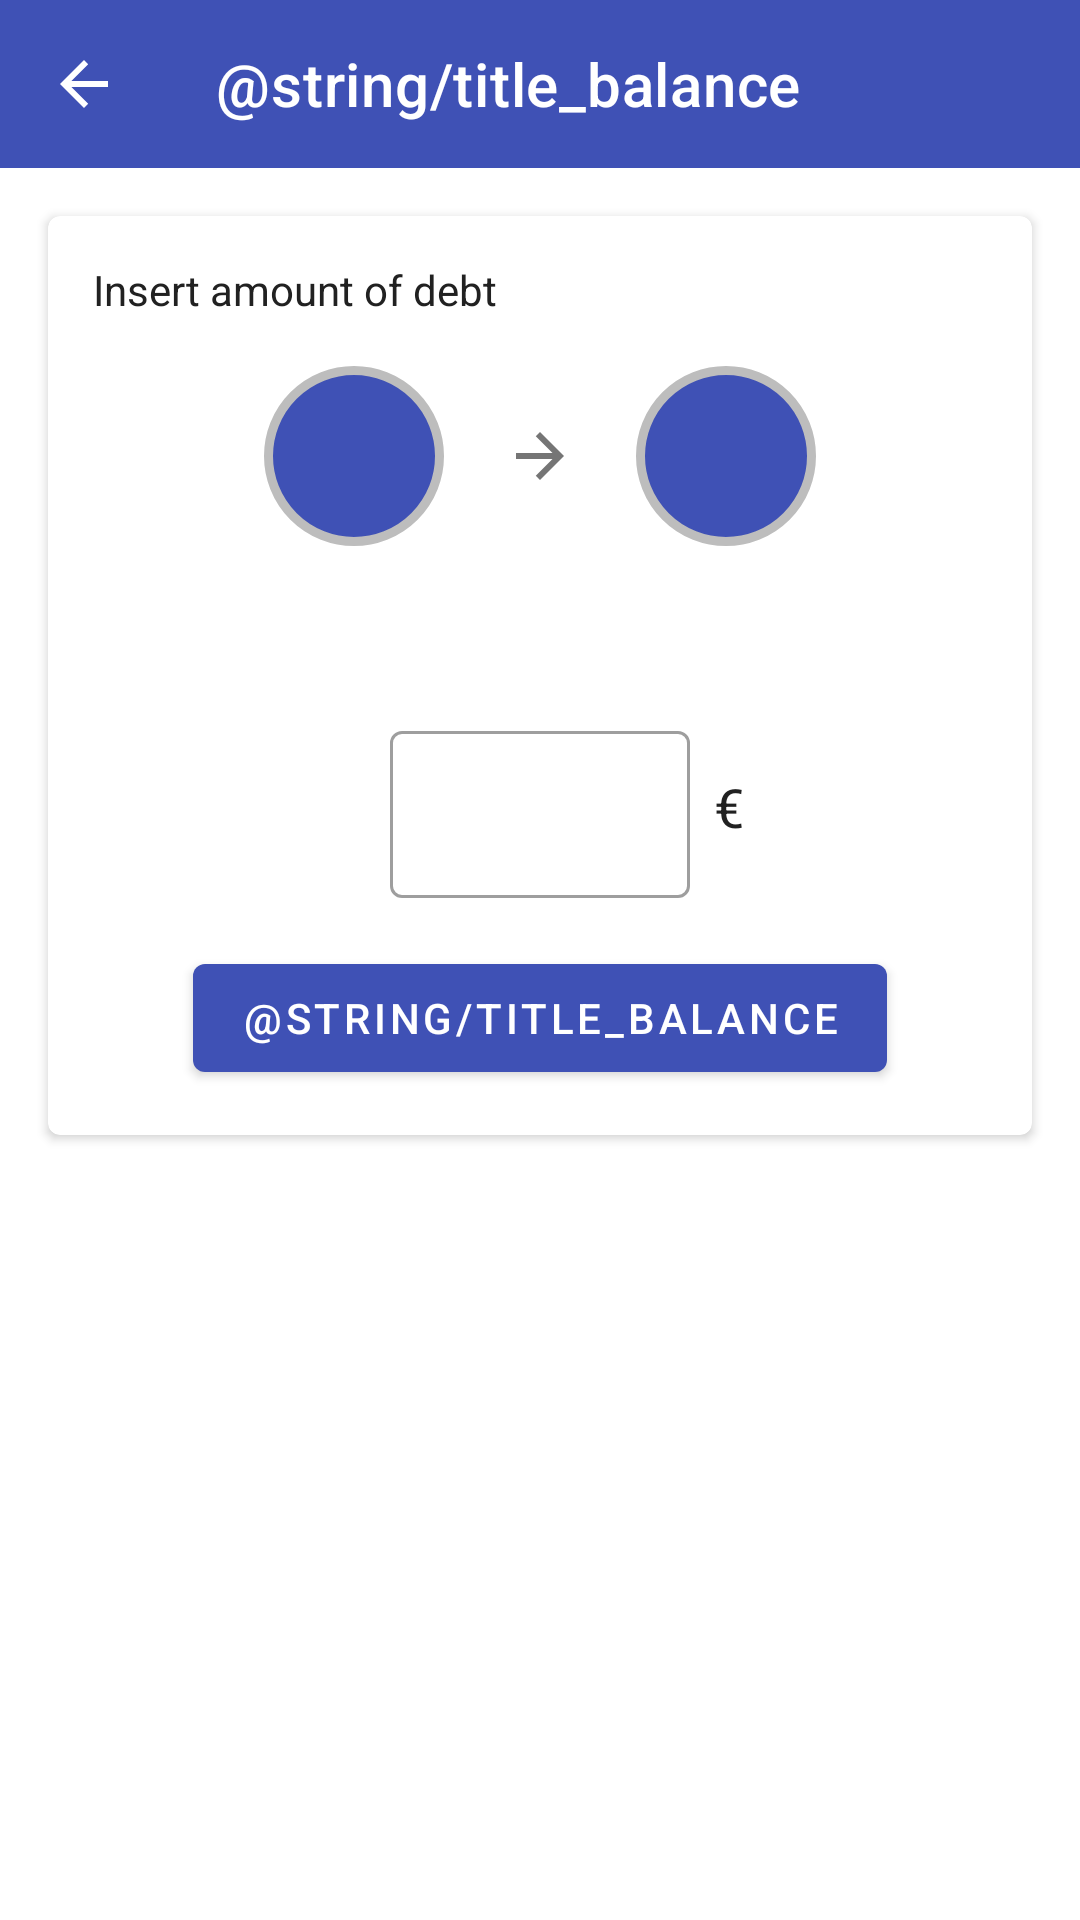

Layout XML and referenced resources for this Android screen:
<!-- AndroidManifest.xml: application theme AppTheme -->
<!-- res/layout/activity_balance_debt.xml -->
<?xml version="1.0" encoding="utf-8"?>
<ScrollView xmlns:android="http://schemas.android.com/apk/res/android"
    xmlns:app="http://schemas.android.com/apk/res-auto"
    xmlns:tools="http://schemas.android.com/tools"
    android:layout_width="match_parent"
    android:layout_height="match_parent"
    android:fillViewport="true"
    tools:context=".ui.detailGroup.BalanceDebtActivity">

    <androidx.constraintlayout.widget.ConstraintLayout
        android:layout_width="match_parent"
        android:layout_height="match_parent"
        android:background="@color/background">

        <com.google.android.material.appbar.AppBarLayout
            android:id="@+id/balanceDebtAppBarLayout"
            android:layout_width="match_parent"
            android:layout_height="wrap_content"
            app:layout_constraintTop_toTopOf="parent">

            <androidx.appcompat.widget.Toolbar
                android:id="@+id/balanceDebtToolbar"
                android:layout_width="match_parent"
                android:layout_height="wrap_content"
                android:layout_alignParentStart="true"
                android:theme="@style/ThemeOverlay.AppCompat.Dark.ActionBar"
                app:layout_scrollFlags="scroll|enterAlways"
                app:navigationIcon="?attr/homeAsUpIndicator"
                app:title="@string/title_balance"
                app:titleTextColor="@android:color/white" />

        </com.google.android.material.appbar.AppBarLayout>



        <com.google.android.material.card.MaterialCardView
            android:id="@+id/balanceDebtCard"
            style="@style/Widget.MaterialComponents.CardView"
            android:layout_width="match_parent"
            android:layout_height="wrap_content"
            android:layout_margin="@dimen/activity_vertical_margin"
            app:cardElevation="2dp"
            app:layout_constraintLeft_toRightOf="parent"
            app:layout_constraintRight_toRightOf="parent"
            app:layout_constraintTop_toBottomOf="@+id/balanceDebtAppBarLayout">

            <androidx.constraintlayout.widget.ConstraintLayout
                android:layout_width="match_parent"
                android:layout_height="wrap_content"
                android:padding="@dimen/card_padding">

                <TextView
                    android:id="@+id/titleAdvancedNewGroupTextView"
                    android:layout_width="0dp"
                    android:layout_height="wrap_content"
                    android:layout_marginBottom="@dimen/mtrl_card_spacing"
                    android:text="@string/title_insert_amount_debt"
                    android:textColor="@color/primary_text"
                    android:textSize="@dimen/subtitle_card_size"
                    app:layout_constraintLeft_toLeftOf="parent"
                    app:layout_constraintTop_toTopOf="parent" />


                <ImageView
                    android:id="@+id/imgDebtorBalanceDebtImageView"
                    android:layout_width="60dp"
                    android:layout_height="60dp"
                    android:src="@drawable/ic_profile_black_24dp"
                    android:padding="@dimen/mtrl_card_spacing"
                    android:layout_marginTop="@dimen/activity_vertical_margin"
                    android:layout_marginRight="@dimen/card_margin_left_img"
                    android:background="@drawable/circle"
                    app:layout_constraintRight_toLeftOf="@+id/arrowBalance"
                    app:layout_constraintTop_toBottomOf="@+id/titleAdvancedNewGroupTextView" />

                <ImageView
                    android:id="@+id/arrowBalance"
                    android:layout_width="wrap_content"
                    android:layout_height="wrap_content"
                    android:src="@drawable/arrow"
                    app:layout_constraintTop_toTopOf="@+id/imgDebtorBalanceDebtImageView"
                    app:layout_constraintLeft_toLeftOf="parent"
                    app:layout_constraintBottom_toBottomOf="@+id/imgDebtorBalanceDebtImageView"
                    app:layout_constraintRight_toRightOf="parent"/>

                <ImageView
                    android:id="@+id/imgCreditorBalanceDebtImageView"
                    android:layout_width="60dp"
                    android:layout_height="60dp"
                    android:layout_marginLeft="@dimen/card_margin_left_img"
                    android:src="@drawable/ic_profile_black_24dp"
                    android:padding="@dimen/mtrl_card_spacing"
                    android:background="@drawable/circle"
                    app:layout_constraintLeft_toRightOf="@+id/arrowBalance"
                    app:layout_constraintTop_toTopOf="@+id/imgDebtorBalanceDebtImageView"
                    app:layout_constraintBottom_toBottomOf="@+id/imgDebtorBalanceDebtImageView"/>

                <TextView
                    android:id="@+id/textDebtToBalanceTextView"
                    android:layout_width="0dp"
                    android:layout_height="wrap_content"
                    android:textColor="@color/primary_text"
                    android:textSize="@dimen/title_card_size"
                    android:textAlignment="center"
                    android:layout_marginTop="@dimen/activity_vertical_margin"
                    android:layout_marginHorizontal="@dimen/mtrl_card_spacing"
                    app:layout_constraintTop_toBottomOf="@+id/imgDebtorBalanceDebtImageView"
                    app:layout_constraintLeft_toLeftOf="parent"
                    app:layout_constraintRight_toRightOf="parent"
                    />

                <com.google.android.material.textfield.TextInputLayout
                    android:id="@+id/valueDebtToBalanceTextInputLayout"
                    style="@style/Widget.MaterialComponents.TextInputLayout.OutlinedBox"
                    android:layout_width="wrap_content"
                    android:layout_height="wrap_content"
                    android:layout_margin="@dimen/activity_vertical_margin"
                    app:layout_constraintTop_toBottomOf="@+id/textDebtToBalanceTextView"
                    app:layout_constraintLeft_toLeftOf="parent"
                    app:layout_constraintRight_toRightOf="parent">

                    <com.google.android.material.textfield.TextInputEditText
                        android:id="@+id/valueDebtToBalanceEditText"
                        android:layout_width="100dp"
                        android:layout_height="wrap_content"
                        android:inputType="numberDecimal"
                        />

                </com.google.android.material.textfield.TextInputLayout>

                <TextView
                    android:id="@+id/euroDebtToBalanceTextView"
                    android:layout_width="wrap_content"
                    android:layout_height="wrap_content"
                    android:text="€"
                    android:textColor="@color/primary_text"
                    android:textSize="@dimen/title_card_size"
                    android:layout_marginLeft="@dimen/mtrl_card_spacing"
                    app:layout_constraintTop_toTopOf="@+id/valueDebtToBalanceTextInputLayout"
                    app:layout_constraintBottom_toBottomOf="@+id/valueDebtToBalanceTextInputLayout"
                    app:layout_constraintLeft_toRightOf="@+id/valueDebtToBalanceTextInputLayout"
                    />

                <com.google.android.material.button.MaterialButton
                    android:id="@+id/balanceDebtButton"
                    android:layout_width="wrap_content"
                    android:layout_height="wrap_content"
                    android:layout_margin="@dimen/activity_vertical_margin"
                    android:text="@string/title_balance"
                    app:layout_constraintLeft_toLeftOf="parent"
                    app:layout_constraintRight_toRightOf="parent"
                    app:layout_constraintTop_toBottomOf="@+id/valueDebtToBalanceTextInputLayout" />

            </androidx.constraintlayout.widget.ConstraintLayout>

        </com.google.android.material.card.MaterialCardView>

    </androidx.constraintlayout.widget.ConstraintLayout>
</ScrollView>
<!-- resources referenced by this layout -->
<resources>
  <color name="primary_text">#212121</color>
  <dimen name="activity_vertical_margin">16dp</dimen>
  <dimen name="card_margin_left_img">20dp</dimen>
  <dimen name="card_padding">15dp</dimen>
  <dimen name="subtitle_card_size">14sp</dimen>
  <dimen name="title_card_size">18sp</dimen>
  <!-- drawable arrow (drawable) -->
  <vector xmlns:android="http://schemas.android.com/apk/res/android"
          android:width="24dp"
          android:height="24dp"
          android:viewportWidth="24.0"
          android:viewportHeight="24.0">
      <path
          android:fillColor="@color/secondary_text"
          android:pathData="M12,4l-1.41,1.41L16.17,11H4v2h12.17l-5.58,5.59L12,20l8,-8z"/>
  </vector>
  <!-- drawable circle (drawable) -->
  <?xml version="1.0" encoding="utf-8"?>
  <shape xmlns:android="http://schemas.android.com/apk/res/android"
      android:innerRadius="0dp"
      android:shape="oval"
      android:thicknessRatio="1.9"
      android:useLevel="false" >
      <solid android:color="@color/primary" />
  
      <stroke
          android:width="3dp"
          android:color="@color/divider" />
  
      <size
          android:height="95dp"
          android:width="95dp" />
  </shape>
  <string name="title_insert_amount_debt">Insert amount of debt</string>
  <style name="AppTheme" parent="Theme.MaterialComponents.DayNight.DarkActionBar">
          
          <item name="colorPrimary">@color/primary</item>
          <item name="colorPrimaryDark">@color/primary_dark</item>
          <item name="colorAccent">@color/accent</item>
      </style>
  <color name="secondary_text">#757575</color>
  <color name="primary">#3F51B5</color>
  <color name="divider">#BDBDBD</color>
  <color name="primary_dark">#303F9F</color>
  <color name="accent">#FF5722</color>
</resources>
